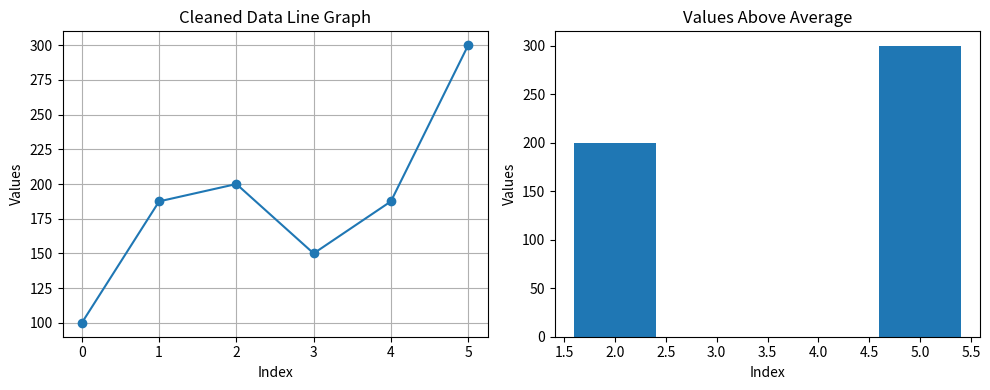

Here is the Python script that generated this plot:
# 10. Data Cleaning + Visualization

# Scenario:
# data = np.array([100, np.nan, 200, 150, np.nan, 300])

# Task:
# 1. Convert to Pandas Series
# 2. Replace NaN with mean
# 3. Plot:
# ○ Line graph of cleaned data
# ○ Bar chart of values > average

import numpy as np
import pandas as pd
import matplotlib.pyplot as plt

# Store data with missing values
data = np.array([100, np.nan, 200, 150, np.nan, 300])

# Convert into Pandas Series
s = pd.Series(data)

# Calculate mean without NaN values
avg = s.mean()

# Replace NaN with mean
s = s.fillna(avg)

# Print cleaned data
print("Cleaned Data:")
print(s)

# Print average
print("Average:", avg)

# Create figure
plt.figure(figsize=(10, 4))

# First graph - Line graph
plt.subplot(1, 2, 1)
plt.plot(s, marker="o")
plt.title("Cleaned Data Line Graph")
plt.xlabel("Index")
plt.ylabel("Values")
plt.grid()

# Filter values greater than average
filtered = s[s > avg]

# Second graph - Bar chart
plt.subplot(1, 2, 2)
plt.bar(filtered.index, filtered.values)
plt.title("Values Above Average")
plt.xlabel("Index")
plt.ylabel("Values")

# Adjust spacing
plt.tight_layout()

# Display graphs
plt.show()
